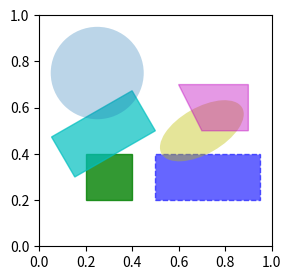

The matplotlib source for this figure:
import matplotlib.pyplot as plt
import numpy as np
from matplotlib.patches import Ellipse, Circle  # 画图函数
fig = plt.figure(figsize=(3, 3))
axes = fig.add_subplot(1, 1, 1)
square = plt.Rectangle((0.2, 0.2), 0.2, 0.2, color='g', alpha=0.8)  # alpha=0.8 设置矩形背景色的透明度

square1 = plt.Rectangle((0.5, 0.5), 0.2, 0.4, color='c', alpha=0.7, angle=120)

rectangle = plt.Rectangle((0.5, 0.2), 0.45, 0.2, color='b', alpha=0.6, linestyle='--')

E1 = Ellipse(xy=(0.7, 0.5), width=0.4, height=0.2, angle=30, facecolor='y', alpha=0.4)

C1 = Circle(xy=(0.25, 0.75), radius=0.2, alpha=0.3)

p1 = plt.Polygon([[0.7, 0.5], [0.6, 0.7], [0.9, 0.7], [0.9, 0.5]], color='m', alpha=0.4)


axes.add_patch(square)
axes.add_patch(square1)
axes.add_patch(rectangle)
axes.add_patch(E1)
axes.add_patch(C1)
axes.add_patch(p1)
plt.show()
